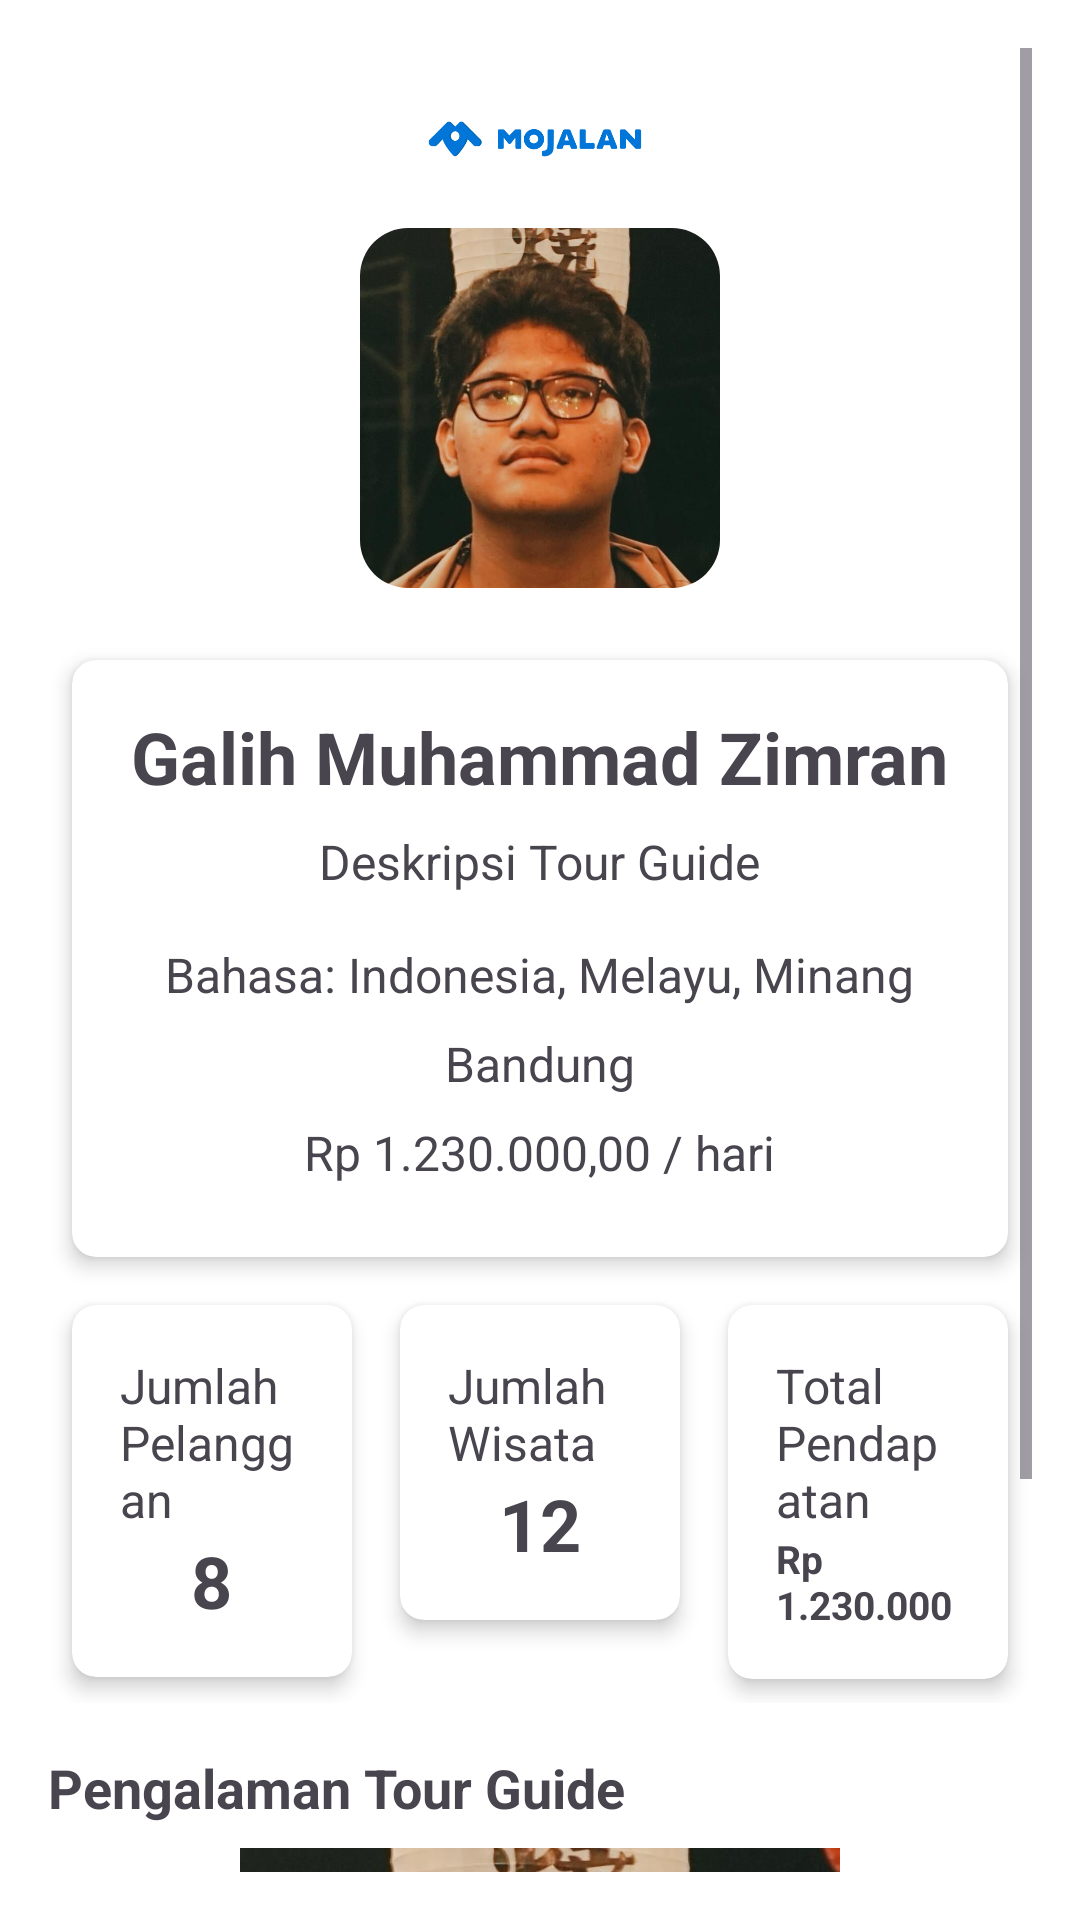

Reconstruct the res/layout file that produces this screen, plus the resources it refers to.
<!-- AndroidManifest.xml: application theme Theme.MoJalan -->
<!-- res/layout/fragment_dashboard.xml -->
<ScrollView xmlns:android="http://schemas.android.com/apk/res/android"
    xmlns:app="http://schemas.android.com/apk/res-auto"
    xmlns:tools="http://schemas.android.com/tools"
    android:layout_width="match_parent"
    android:layout_height="match_parent"
    android:padding="16dp"
    android:background="#FFFFFF"
    tools:context=".Fragment.DashboardFragment">

    <LinearLayout
        android:layout_width="match_parent"
        android:layout_height="wrap_content"
        android:orientation="vertical"
        android:gravity="center_horizontal">
        <ImageView
            android:id="@+id/imgLogo"
            android:layout_width="wrap_content"
            android:layout_height="60dp"
            android:layout_gravity="center"
            android:src="@drawable/ic_mojalan_text" />

        
        <com.google.android.material.imageview.ShapeableImageView
            android:id="@+id/imgProfile"
            android:layout_width="120dp"
            android:layout_height="120dp"
            android:layout_marginBottom="16dp"
            android:src="@drawable/galih"
            app:shapeAppearanceOverlay="@style/ShapeAppearance.App.CornerSizeSmall" />

        
        <androidx.cardview.widget.CardView
            android:layout_width="match_parent"
            android:layout_height="wrap_content"
            android:layout_margin="8dp"
            app:cardCornerRadius="8dp"
            app:cardElevation="4dp">

            <LinearLayout
                android:layout_width="match_parent"
                android:layout_height="wrap_content"
                android:orientation="vertical"
                android:padding="16dp">

                <TextView
                    android:id="@+id/tvName"
                    android:layout_width="wrap_content"
                    android:layout_height="wrap_content"
                    android:text="Galih Muhammad Zimran"
                    android:textSize="24sp"
                    android:textStyle="bold"
                    android:layout_gravity="center"
                    android:layout_marginBottom="8dp" />

                <TextView
                    android:id="@+id/tvDescription"
                    android:layout_width="wrap_content"
                    android:layout_height="wrap_content"
                    android:text="Deskripsi Tour Guide"
                    android:textSize="16sp"
                    android:layout_gravity="center"
                    android:layout_marginBottom="16dp" />

                <TextView
                    android:id="@+id/tvLanguages"
                    android:layout_width="wrap_content"
                    android:layout_height="wrap_content"
                    android:text="Bahasa: Indonesia, Melayu, Minang"
                    android:textSize="16sp"
                    android:layout_gravity="center"
                    android:layout_marginBottom="8dp" />

                <TextView
                    android:id="@+id/tvRegion"
                    android:layout_width="wrap_content"
                    android:layout_height="wrap_content"
                    android:text="Bandung"
                    android:textSize="16sp"
                    android:layout_gravity="center"
                    android:layout_marginBottom="8dp" />

                <TextView
                    android:id="@+id/tvPrice"
                    android:layout_width="wrap_content"
                    android:layout_height="wrap_content"
                    android:text="Rp 1.230.000,00 / hari"
                    android:textSize="16sp"
                    android:layout_gravity="center"
                    android:layout_marginBottom="8dp" />

            </LinearLayout>

        </androidx.cardview.widget.CardView>

        
        <LinearLayout
            android:layout_width="match_parent"
            android:layout_height="wrap_content"
            android:orientation="horizontal"
            android:gravity="center_horizontal">

            
            <androidx.cardview.widget.CardView
                android:layout_width="0dp"
                android:layout_height="wrap_content"
                android:layout_weight="1"
                android:layout_margin="8dp"
                app:cardCornerRadius="8dp"
                app:cardElevation="4dp">

                <LinearLayout
                    android:layout_width="match_parent"
                    android:layout_height="wrap_content"
                    android:orientation="vertical"
                    android:padding="16dp"
                    android:gravity="center">
                    <TextView
                        android:layout_width="wrap_content"
                        android:layout_height="wrap_content"
                        android:text="Jumlah Pelanggan"
                        android:textSize="16sp"
                        android:layout_gravity="center" />
                    <TextView
                        android:id="@+id/tvJumlahPelanggan"
                        android:layout_width="wrap_content"
                        android:layout_height="wrap_content"
                        android:text="8"
                        android:textSize="24sp"
                        android:textStyle="bold"
                        android:layout_gravity="center" />
                </LinearLayout>

            </androidx.cardview.widget.CardView>

            
            <androidx.cardview.widget.CardView
                android:layout_width="0dp"
                android:layout_height="wrap_content"
                android:layout_weight="1"
                android:layout_margin="8dp"
                app:cardCornerRadius="8dp"
                app:cardElevation="4dp">

                <LinearLayout
                    android:layout_width="match_parent"
                    android:layout_height="wrap_content"
                    android:orientation="vertical"
                    android:padding="16dp"
                    android:gravity="center">
                    <TextView
                        android:layout_width="wrap_content"
                        android:layout_height="wrap_content"
                        android:text="Jumlah Wisata"
                        android:textSize="16sp"
                        android:layout_gravity="center" />
                    <TextView
                        android:id="@+id/tvJumlahWisata"
                        android:layout_width="wrap_content"
                        android:layout_height="wrap_content"
                        android:text="12"
                        android:textSize="24sp"
                        android:textStyle="bold"
                        android:layout_gravity="center" />
                </LinearLayout>

            </androidx.cardview.widget.CardView>

            
            <androidx.cardview.widget.CardView
                android:layout_width="0dp"
                android:layout_height="wrap_content"
                android:layout_weight="1"
                android:layout_margin="8dp"
                app:cardCornerRadius="8dp"
                app:cardElevation="4dp">

                <LinearLayout
                    android:layout_width="match_parent"
                    android:layout_height="wrap_content"
                    android:orientation="vertical"
                    android:padding="16dp"
                    android:gravity="center">
                    <TextView
                        android:layout_width="wrap_content"
                        android:layout_height="wrap_content"
                        android:text="Total Pendapatan"
                        android:textSize="16sp"
                        android:layout_gravity="center" />
                    <TextView
                        android:id="@+id/tvTotalPendapatan"
                        android:layout_width="wrap_content"
                        android:layout_height="wrap_content"
                        android:text="Rp 1.230.000"
                        android:textSize="13sp"
                        android:textStyle="bold"
                        android:textColor="@color/success"
                        android:layout_gravity="center" />
                </LinearLayout>

            </androidx.cardview.widget.CardView>

        </LinearLayout>

        
        <TextView
            android:layout_width="match_parent"
            android:layout_height="wrap_content"
            android:text="Pengalaman Tour Guide"
            android:textSize="18sp"
            android:textStyle="bold"
            android:layout_marginTop="16dp" />

        <com.google.android.material.imageview.ShapeableImageView
            android:id="@+id/imgExperience"
            android:layout_width="match_parent"
            android:layout_height="200dp"
            android:layout_marginTop="8dp"
            android:src="@drawable/galih"
            app:shapeAppearanceOverlay="@style/ShapeAppearance.App.CornerSizeSmall" />

        

    </LinearLayout>
</ScrollView>
<!-- resources referenced by this layout -->
<resources>
  <!-- drawable galih: jpeg bitmap (drawable, 37540 bytes) -->
  <!-- drawable ic_mojalan_text: png bitmap (drawable, 11155 bytes) -->
  <style name="ShapeAppearance.App.CornerSizeSmall" parent="">
          <item name="cornerFamily">rounded</item>
          <item name="cornerSize">16dp</item>
      </style>
  <style name="Theme.MoJalan" parent="Base.Theme.MoJalan" />
  <style name="Base.Theme.MoJalan" parent="Theme.Material3.DayNight.NoActionBar">
          
          
      </style>
</resources>
